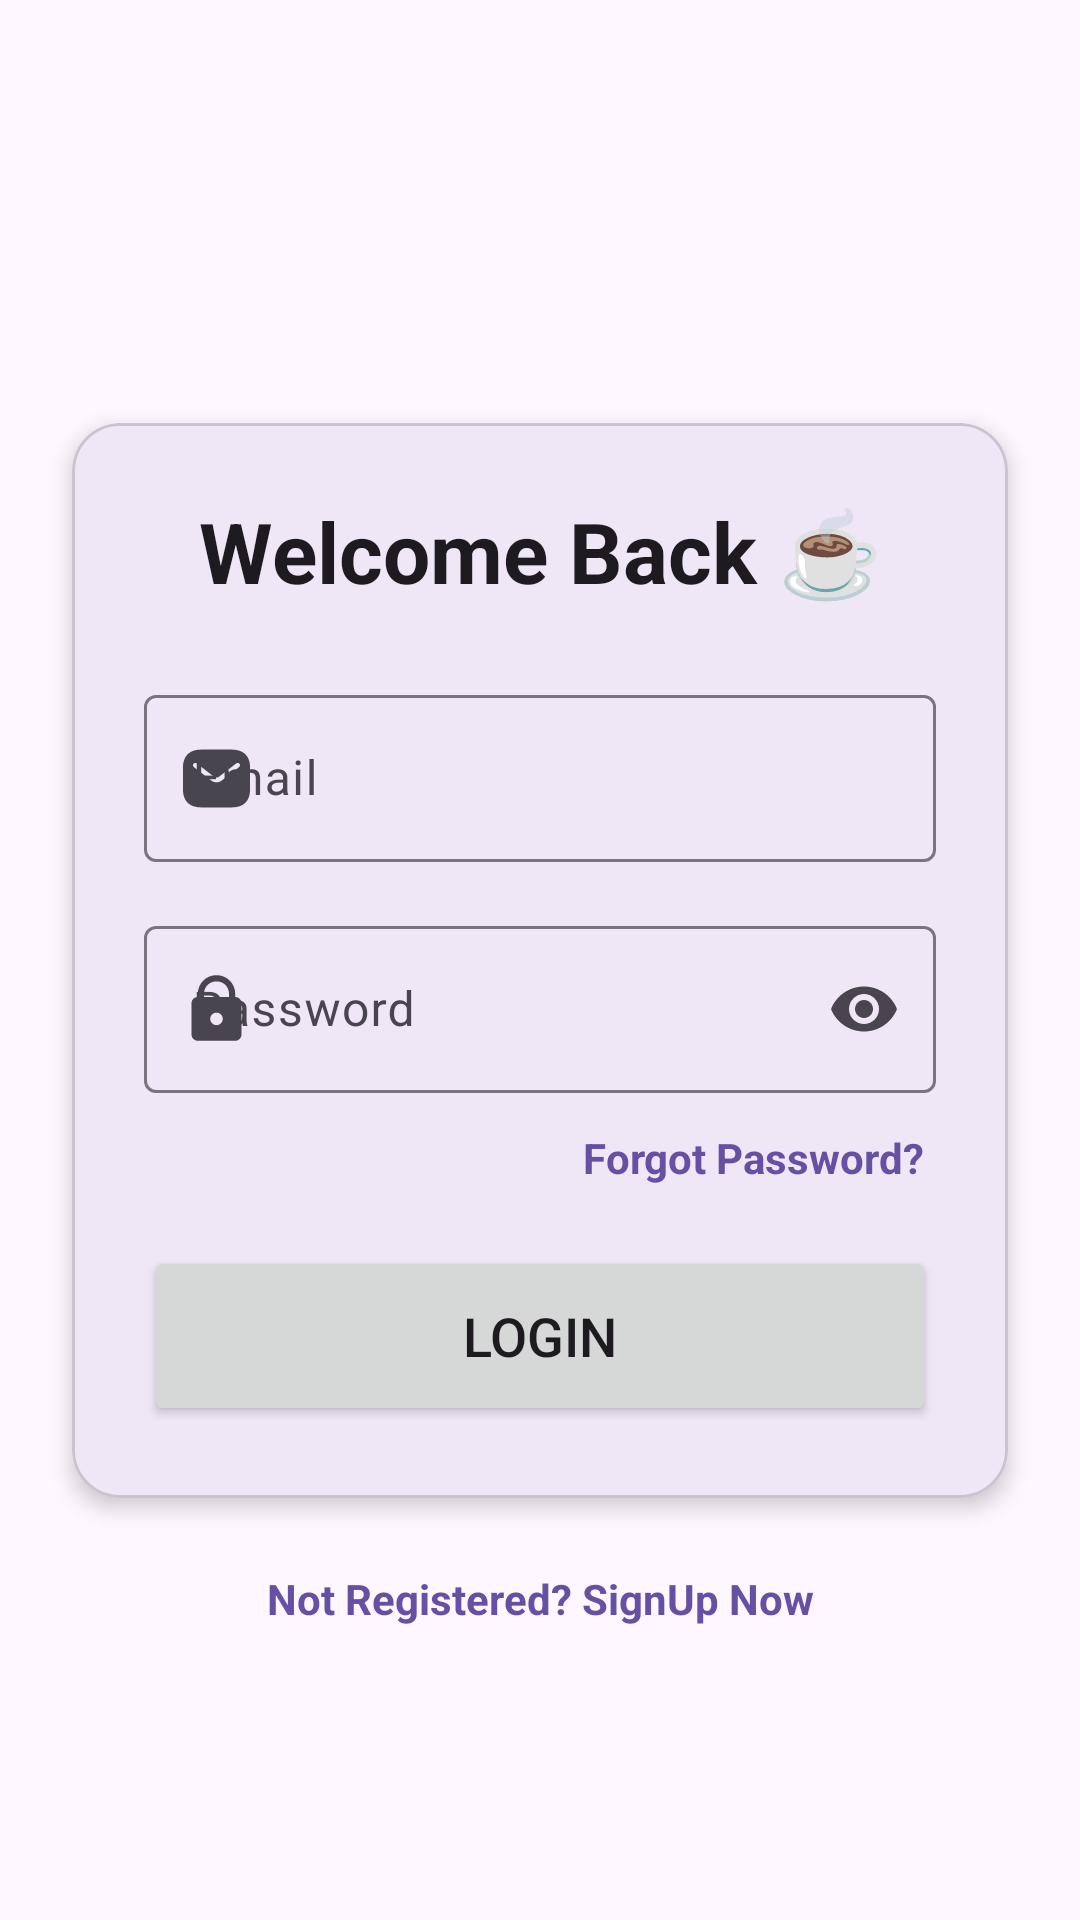

The Android layout XML behind this screen, and the referenced resources:
<!-- AndroidManifest.xml: application theme Theme.CoffeeCast -->
<!-- res/layout/activity_user_login.xml -->
<?xml version="1.0" encoding="utf-8"?>
<androidx.constraintlayout.widget.ConstraintLayout xmlns:android="http://schemas.android.com/apk/res/android"
    xmlns:app="http://schemas.android.com/apk/res-auto"
    xmlns:tools="http://schemas.android.com/tools"
    android:layout_width="match_parent"
    android:layout_height="match_parent"
    android:background="?attr/colorSurface"
    tools:context=".auth.UserLoginActivity">

    <com.google.android.material.card.MaterialCardView
        android:id="@+id/cardLayout"
        android:layout_width="match_parent"
        android:layout_height="wrap_content"
        android:layout_margin="24dp"
        app:cardCornerRadius="16dp"
        app:cardElevation="4dp"
        app:layout_constraintBottom_toBottomOf="parent"
        app:layout_constraintEnd_toEndOf="parent"
        app:layout_constraintStart_toStartOf="parent"
        app:layout_constraintTop_toTopOf="parent">

        <LinearLayout
            android:layout_width="match_parent"
            android:layout_height="wrap_content"
            android:orientation="vertical"
            android:padding="24dp">

            <TextView
                android:id="@+id/titleText"
                android:layout_width="match_parent"
                android:layout_height="wrap_content"
                android:text="Welcome Back ☕"
                android:textAlignment="center"
                android:textColor="?attr/colorOnSurface"
                android:textSize="28sp"
                android:textStyle="bold" />

            <com.google.android.material.textfield.TextInputLayout
                android:layout_width="match_parent"
                android:layout_height="wrap_content"
                android:layout_marginTop="24dp"
                android:hint="Email"
                app:startIconDrawable="@drawable/email_icon">
                <com.google.android.material.textfield.TextInputEditText
                    android:id="@+id/email"
                    android:layout_width="match_parent"
                    android:layout_height="wrap_content"
                    android:inputType="textEmailAddress" />
            </com.google.android.material.textfield.TextInputLayout>

            <com.google.android.material.textfield.TextInputLayout
                android:layout_width="match_parent"
                android:layout_height="wrap_content"
                android:layout_marginTop="16dp"
                android:hint="Password"
                app:endIconMode="password_toggle"
                app:startIconDrawable="@drawable/lock_icon">
                <com.google.android.material.textfield.TextInputEditText
                    android:id="@+id/pwd"
                    android:layout_width="match_parent"
                    android:layout_height="wrap_content"
                    android:inputType="textPassword" />
            </com.google.android.material.textfield.TextInputLayout>

            <TextView
                android:id="@+id/forgot_password"
                android:layout_width="wrap_content"
                android:layout_height="wrap_content"
                android:layout_gravity="end"
                android:layout_marginTop="8dp"
                android:padding="4dp"
                android:text="Forgot Password?"
                android:textColor="?attr/colorPrimary"
                android:textStyle="bold" />

            <Button
                android:id="@+id/login_btn"
                android:layout_width="match_parent"
                android:layout_height="60dp"
                android:layout_marginTop="16dp"
                android:text="Login"
                android:textSize="18sp" />

        </LinearLayout>
    </com.google.android.material.card.MaterialCardView>

    <TextView
        android:id="@+id/signup_text"
        android:layout_width="wrap_content"
        android:layout_height="wrap_content"
        android:text="Not Registered? SignUp Now"
        android:textSize="14sp"
        android:textStyle="bold"
        android:textColor="?attr/colorPrimary"
        android:padding="8dp"
        android:layout_marginTop="16dp"
        app:layout_constraintEnd_toEndOf="@id/cardLayout"
        app:layout_constraintStart_toStartOf="@id/cardLayout"
        app:layout_constraintTop_toBottomOf="@id/cardLayout" />

</androidx.constraintlayout.widget.ConstraintLayout>
<!-- resources referenced by this layout -->
<resources>
  <!-- drawable email_icon (drawable) -->
  <vector xmlns:android="http://schemas.android.com/apk/res/android" android:height="25dp" android:viewportHeight="24" android:viewportWidth="24" android:width="25dp">
        
      <path android:fillColor="#000000" android:fillType="evenOdd" android:pathData="M7,2.75C5.385,2.75 3.925,3.154 2.865,4.138C1.795,5.132 1.25,6.607 1.25,8.5V15.5C1.25,17.393 1.795,18.868 2.865,19.862C3.925,20.846 5.385,21.25 7,21.25H17C18.615,21.25 20.075,20.846 21.135,19.862C22.205,18.868 22.75,17.393 22.75,15.5V8.5C22.75,6.607 22.205,5.132 21.135,4.138C20.075,3.154 18.615,2.75 17,2.75H7ZM19.229,8.362C19.556,8.109 19.617,7.638 19.363,7.31C19.11,6.982 18.639,6.922 18.311,7.175L12.764,11.462C12.314,11.809 11.686,11.809 11.236,11.462L5.689,7.175C5.361,6.922 4.89,6.982 4.637,7.31C4.383,7.638 4.444,8.109 4.771,8.362L10.318,12.649C11.309,13.414 12.691,13.414 13.681,12.649L19.229,8.362Z"/>
      
  </vector>
  <!-- drawable lock_icon (drawable) -->
  <vector xmlns:android="http://schemas.android.com/apk/res/android" android:height="25dp" android:viewportHeight="24" android:viewportWidth="24" android:width="25dp">
        
      <path android:fillColor="#FF000000" android:pathData="M12,1C8.676,1 6,3.676 6,7L6,8C4.9,8 4,8.9 4,10L4,20C4,21.1 4.9,22 6,22L18,22C19.1,22 20,21.1 20,20L20,10C20,8.9 19.1,8 18,8L18,7C18,3.676 15.324,1 12,1zM12,3C14.276,3 16,4.724 16,7L16,8L8,8L8,7C8,4.724 9.724,3 12,3zM12,13C13.1,13 14,13.9 14,15C14,16.1 13.1,17 12,17C10.9,17 10,16.1 10,15C10,13.9 10.9,13 12,13z"/>
      
  </vector>
  <style name="Theme.CoffeeCast" parent="Base.Theme.CoffeeCast" />
  <style name="Base.Theme.CoffeeCast" parent="Theme.Material3.DayNight.NoActionBar">
      </style>
</resources>
